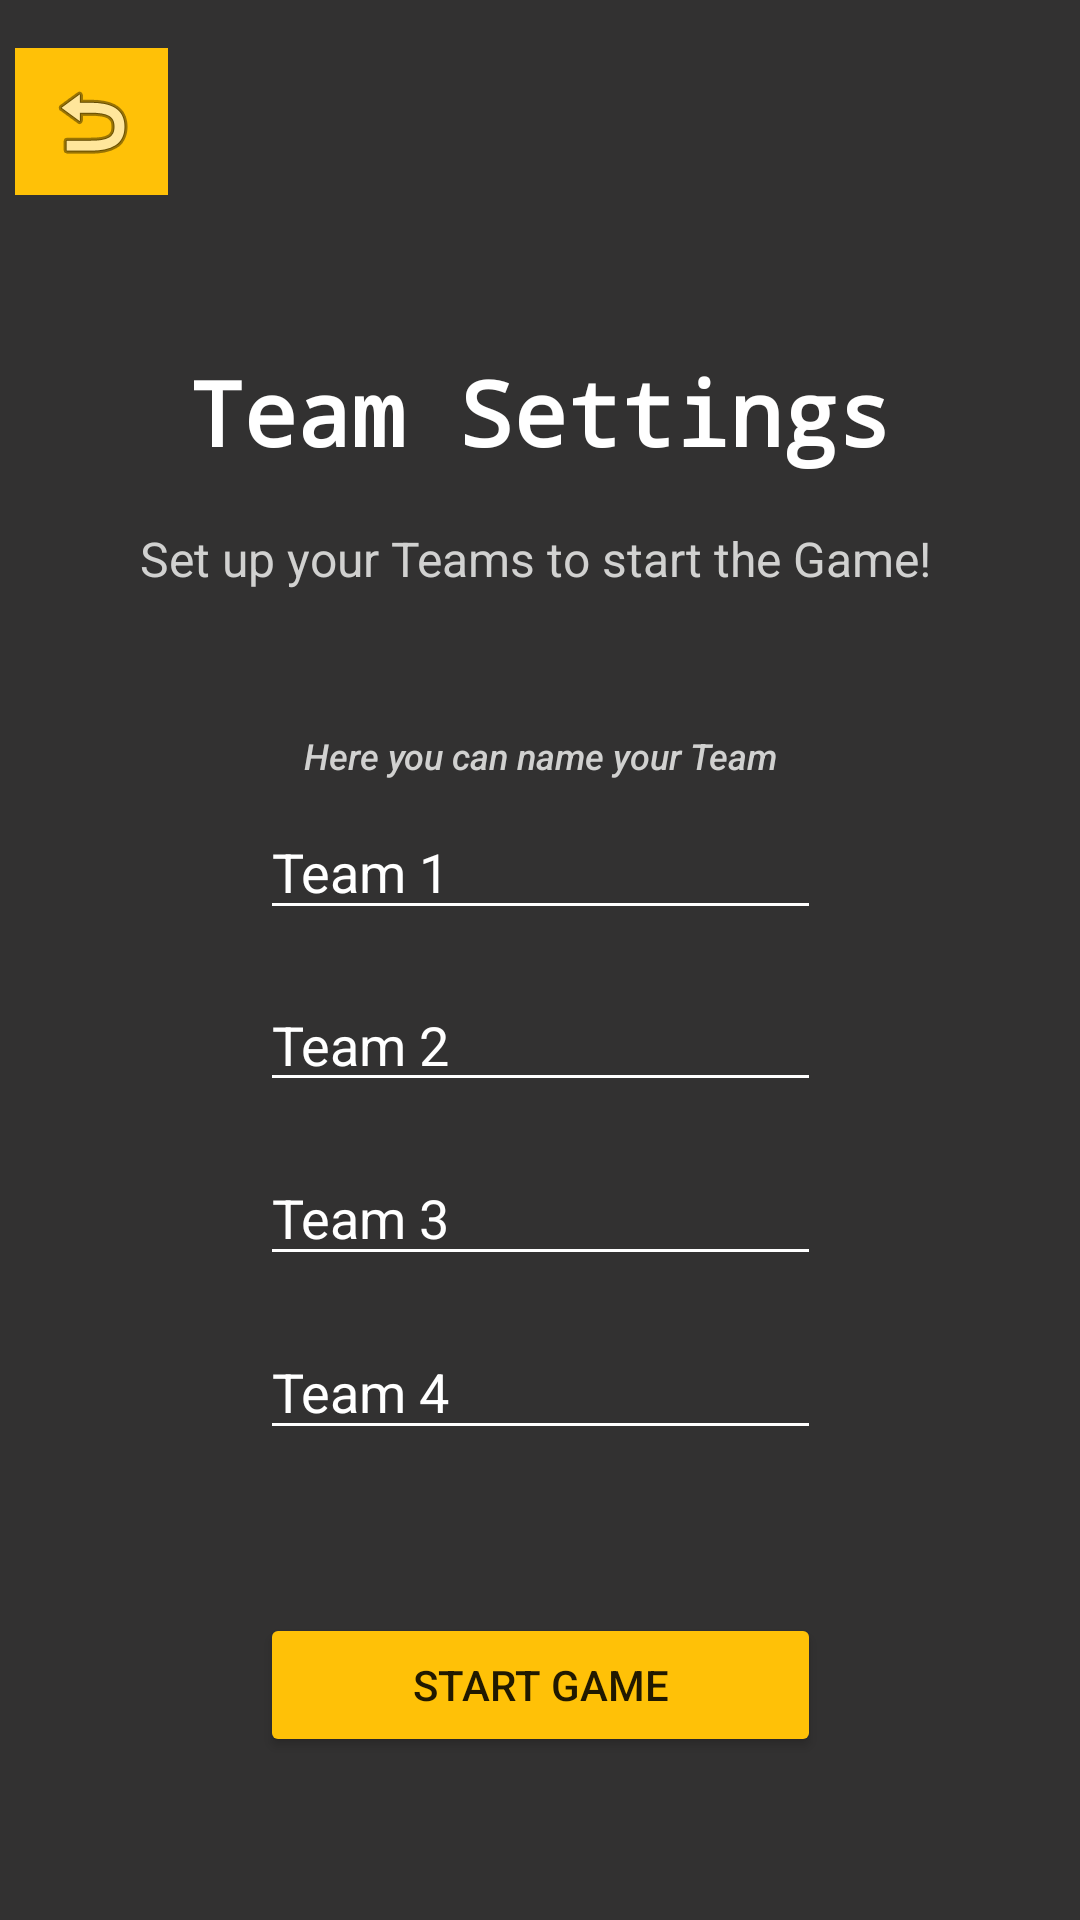

Here is an Android app screen rendered from its layout file. Give the layout XML and the strings, colors and styles it references.
<!-- AndroidManifest.xml: activity theme Theme.AppCompat.Light.NoActionBar -->
<!-- res/layout/activity_team_ko.xml -->
<?xml version="1.0" encoding="utf-8"?>


<androidx.constraintlayout.widget.ConstraintLayout xmlns:android="http://schemas.android.com/apk/res/android"
    xmlns:app="http://schemas.android.com/apk/res-auto"
    xmlns:tools="http://schemas.android.com/tools"
    android:layout_width="match_parent"
    android:layout_height="match_parent"
    tools:context=".TeamKoActivity"
    android:background="#323131">

    <ImageButton
        android:id="@+id/activity_team_ko__button_back"
        android:layout_width="51dp"
        android:layout_height="49dp"
        android:layout_marginTop="16dp"
        android:background="#FFC107"
        android:backgroundTint="#FFC107"
        app:layout_constraintBottom_toTopOf="@+id/activity_team_ko_button_start_game"
        app:layout_constraintEnd_toStartOf="@+id/activity_team_ko_tv1"
        app:layout_constraintHorizontal_bias="0.41"
        app:layout_constraintStart_toStartOf="parent"
        app:layout_constraintTop_toTopOf="parent"
        app:layout_constraintVertical_bias="0.0"
        app:srcCompat="@android:drawable/ic_menu_revert" />

    <TextView
        android:id="@+id/activity_team_ko_tv1"
        android:layout_width="wrap_content"
        android:layout_height="wrap_content"
        android:fontFamily="monospace"
        android:text="Team Settings"
        android:textColor="#FFFFFF"
        android:textSize="30sp"
        android:textStyle="bold"
        app:layout_constraintBottom_toBottomOf="parent"
        app:layout_constraintEnd_toEndOf="parent"
        app:layout_constraintStart_toStartOf="parent"
        app:layout_constraintTop_toTopOf="parent"
        app:layout_constraintVertical_bias="0.195" />

    <TextView
        android:id="@+id/activity_team_ko_tv2"
        android:layout_width="wrap_content"
        android:layout_height="wrap_content"
        android:text="Set up your Teams to start the Game!"
        android:textColor="#D1D1D0"
        android:textSize="16sp"
        app:layout_constraintBottom_toBottomOf="parent"
        app:layout_constraintEnd_toEndOf="@+id/activity_team_ko_tv1"
        app:layout_constraintHorizontal_bias="0.548"
        app:layout_constraintStart_toStartOf="@+id/activity_team_ko_tv1"
        app:layout_constraintTop_toBottomOf="@+id/activity_team_ko_tv1"
        app:layout_constraintVertical_bias="0.039" />

    <Button
        android:id="@+id/activity_team_ko_button_start_game"
        android:layout_width="0dp"
        android:layout_height="wrap_content"
        android:backgroundTint="#FFC107"
        android:text="Start Game"
        app:layout_constraintBottom_toBottomOf="parent"
        app:layout_constraintEnd_toEndOf="@+id/activity_team_ko_inputtext_team4"
        app:layout_constraintHorizontal_bias="0.461"
        app:layout_constraintStart_toStartOf="@+id/activity_team_ko_inputtext_team4"
        app:layout_constraintTop_toBottomOf="@+id/activity_team_ko_inputtext_team4" />

    <com.google.android.material.textfield.TextInputEditText
        android:id="@+id/activity_team_ko_inputtext_team4"
        android:layout_width="187dp"
        android:layout_height="42dp"
        android:layout_marginTop="16dp"
        android:hint="Team 4"
        android:singleLine="true"
        android:textColor="#FFFFFF"
        android:backgroundTint="#FFFFFF"
        android:textColorHighlight="#000000"
        android:textColorHint="#FFFFFF"
        android:textColorLink="#000000"
        app:layout_constraintEnd_toEndOf="@+id/activity_team_ko_inputtext_team3"
        app:layout_constraintHorizontal_bias="0.0"
        app:layout_constraintStart_toStartOf="@+id/activity_team_ko_inputtext_team3"
        app:layout_constraintTop_toBottomOf="@+id/activity_team_ko_inputtext_team3" />

    <com.google.android.material.textfield.TextInputEditText
        android:id="@+id/activity_team_ko_inputtext_team1"
        android:layout_width="187dp"
        android:layout_height="42dp"
        android:layout_marginTop="52dp"
        android:hint="Team 1"
        android:backgroundTint="#FFFFFF"
        android:singleLine="true"
        android:textColor="#FFFFFF"
        android:textColorHighlight="#FFFFFF"
        android:textColorHint="#FFFFFF"
        android:textColorLink="#FFFFFF"
        app:layout_constraintBottom_toBottomOf="parent"
        app:layout_constraintEnd_toEndOf="parent"
        app:layout_constraintStart_toStartOf="parent"
        app:layout_constraintTop_toBottomOf="@+id/activity_team_ko_tv2"
        app:layout_constraintVertical_bias="0.054" />

    <com.google.android.material.textfield.TextInputEditText
        android:id="@+id/activity_team_ko_inputtext_team3"
        android:layout_width="187dp"
        android:layout_height="42dp"
        android:layout_marginTop="16dp"
        android:hint="Team 3"
        android:backgroundTint="#FFFFFF"
        android:singleLine="true"
        android:textColor="#FFFFFF"
        android:textColorHighlight="#000000"
        android:textColorHint="#FFFFFF"
        android:textColorLink="#000000"
        app:layout_constraintEnd_toEndOf="@+id/activity_team_ko_inputtext_team2"
        app:layout_constraintHorizontal_bias="0.0"
        app:layout_constraintStart_toStartOf="@+id/activity_team_ko_inputtext_team2"
        app:layout_constraintTop_toBottomOf="@+id/activity_team_ko_inputtext_team2" />

    <com.google.android.material.textfield.TextInputEditText
        android:id="@+id/activity_team_ko_inputtext_team2"
        android:layout_width="0dp"
        android:layout_height="wrap_content"
        android:layout_marginTop="16dp"
        android:hint="Team 2"
        android:backgroundTint="#FFFFFF"
        android:selectAllOnFocus="false"
        android:singleLine="true"
        android:textColor="#FFFFFF"
        android:textColorHint="#FFFFFF"
        app:layout_constraintEnd_toEndOf="@+id/activity_team_ko_inputtext_team1"
        app:layout_constraintHorizontal_bias="0.0"
        app:layout_constraintStart_toStartOf="@+id/activity_team_ko_inputtext_team1"
        app:layout_constraintTop_toBottomOf="@+id/activity_team_ko_inputtext_team1" />

    <TextView
        android:id="@+id/activity_team_ko_tv3"
        android:layout_width="wrap_content"
        android:layout_height="wrap_content"
        android:layout_marginBottom="8dp"
        android:fontFamily="sans-serif-medium"
        android:text="Here you can name your Team"
        android:textColor="#D1D1D0"
        android:textSize="12sp"
        android:textStyle="italic"
        app:layout_constraintBottom_toTopOf="@+id/activity_team_ko_inputtext_team1"
        app:layout_constraintEnd_toEndOf="@+id/activity_team_ko_inputtext_team1"
        app:layout_constraintStart_toStartOf="@+id/activity_team_ko_inputtext_team1" />

</androidx.constraintlayout.widget.ConstraintLayout>
<!-- resources referenced by this layout -->
<resources>

</resources>
